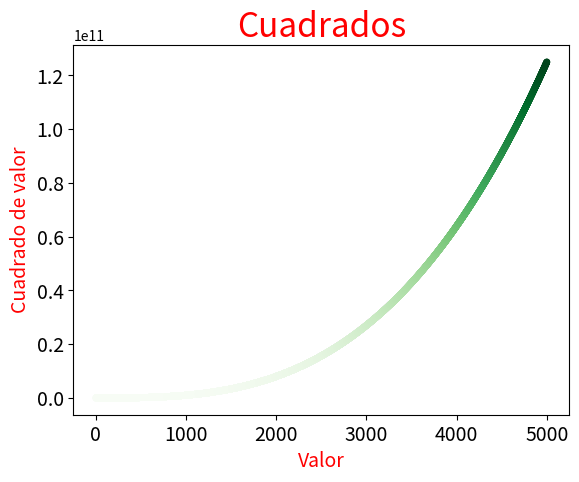

Reproduce this figure in Python.
import matplotlib.pyplot as plt

Valores_x = range(1,5001)
Valores_y = [x**3 for x in Valores_x]

fig,ax =plt.subplots()
ax.scatter(Valores_x,Valores_y,c=Valores_y, cmap=plt.cm.Greens,s=15)

ax.set_title("Cuadrados", fontsize=24, color='Red')
ax.set_xlabel("Valor", fontsize=14, color='Red')
ax.set_ylabel("Cuadrado de valor", fontsize=14,color='Red')

ax.tick_params(axis="both", labelsize=14)

plt.show()

